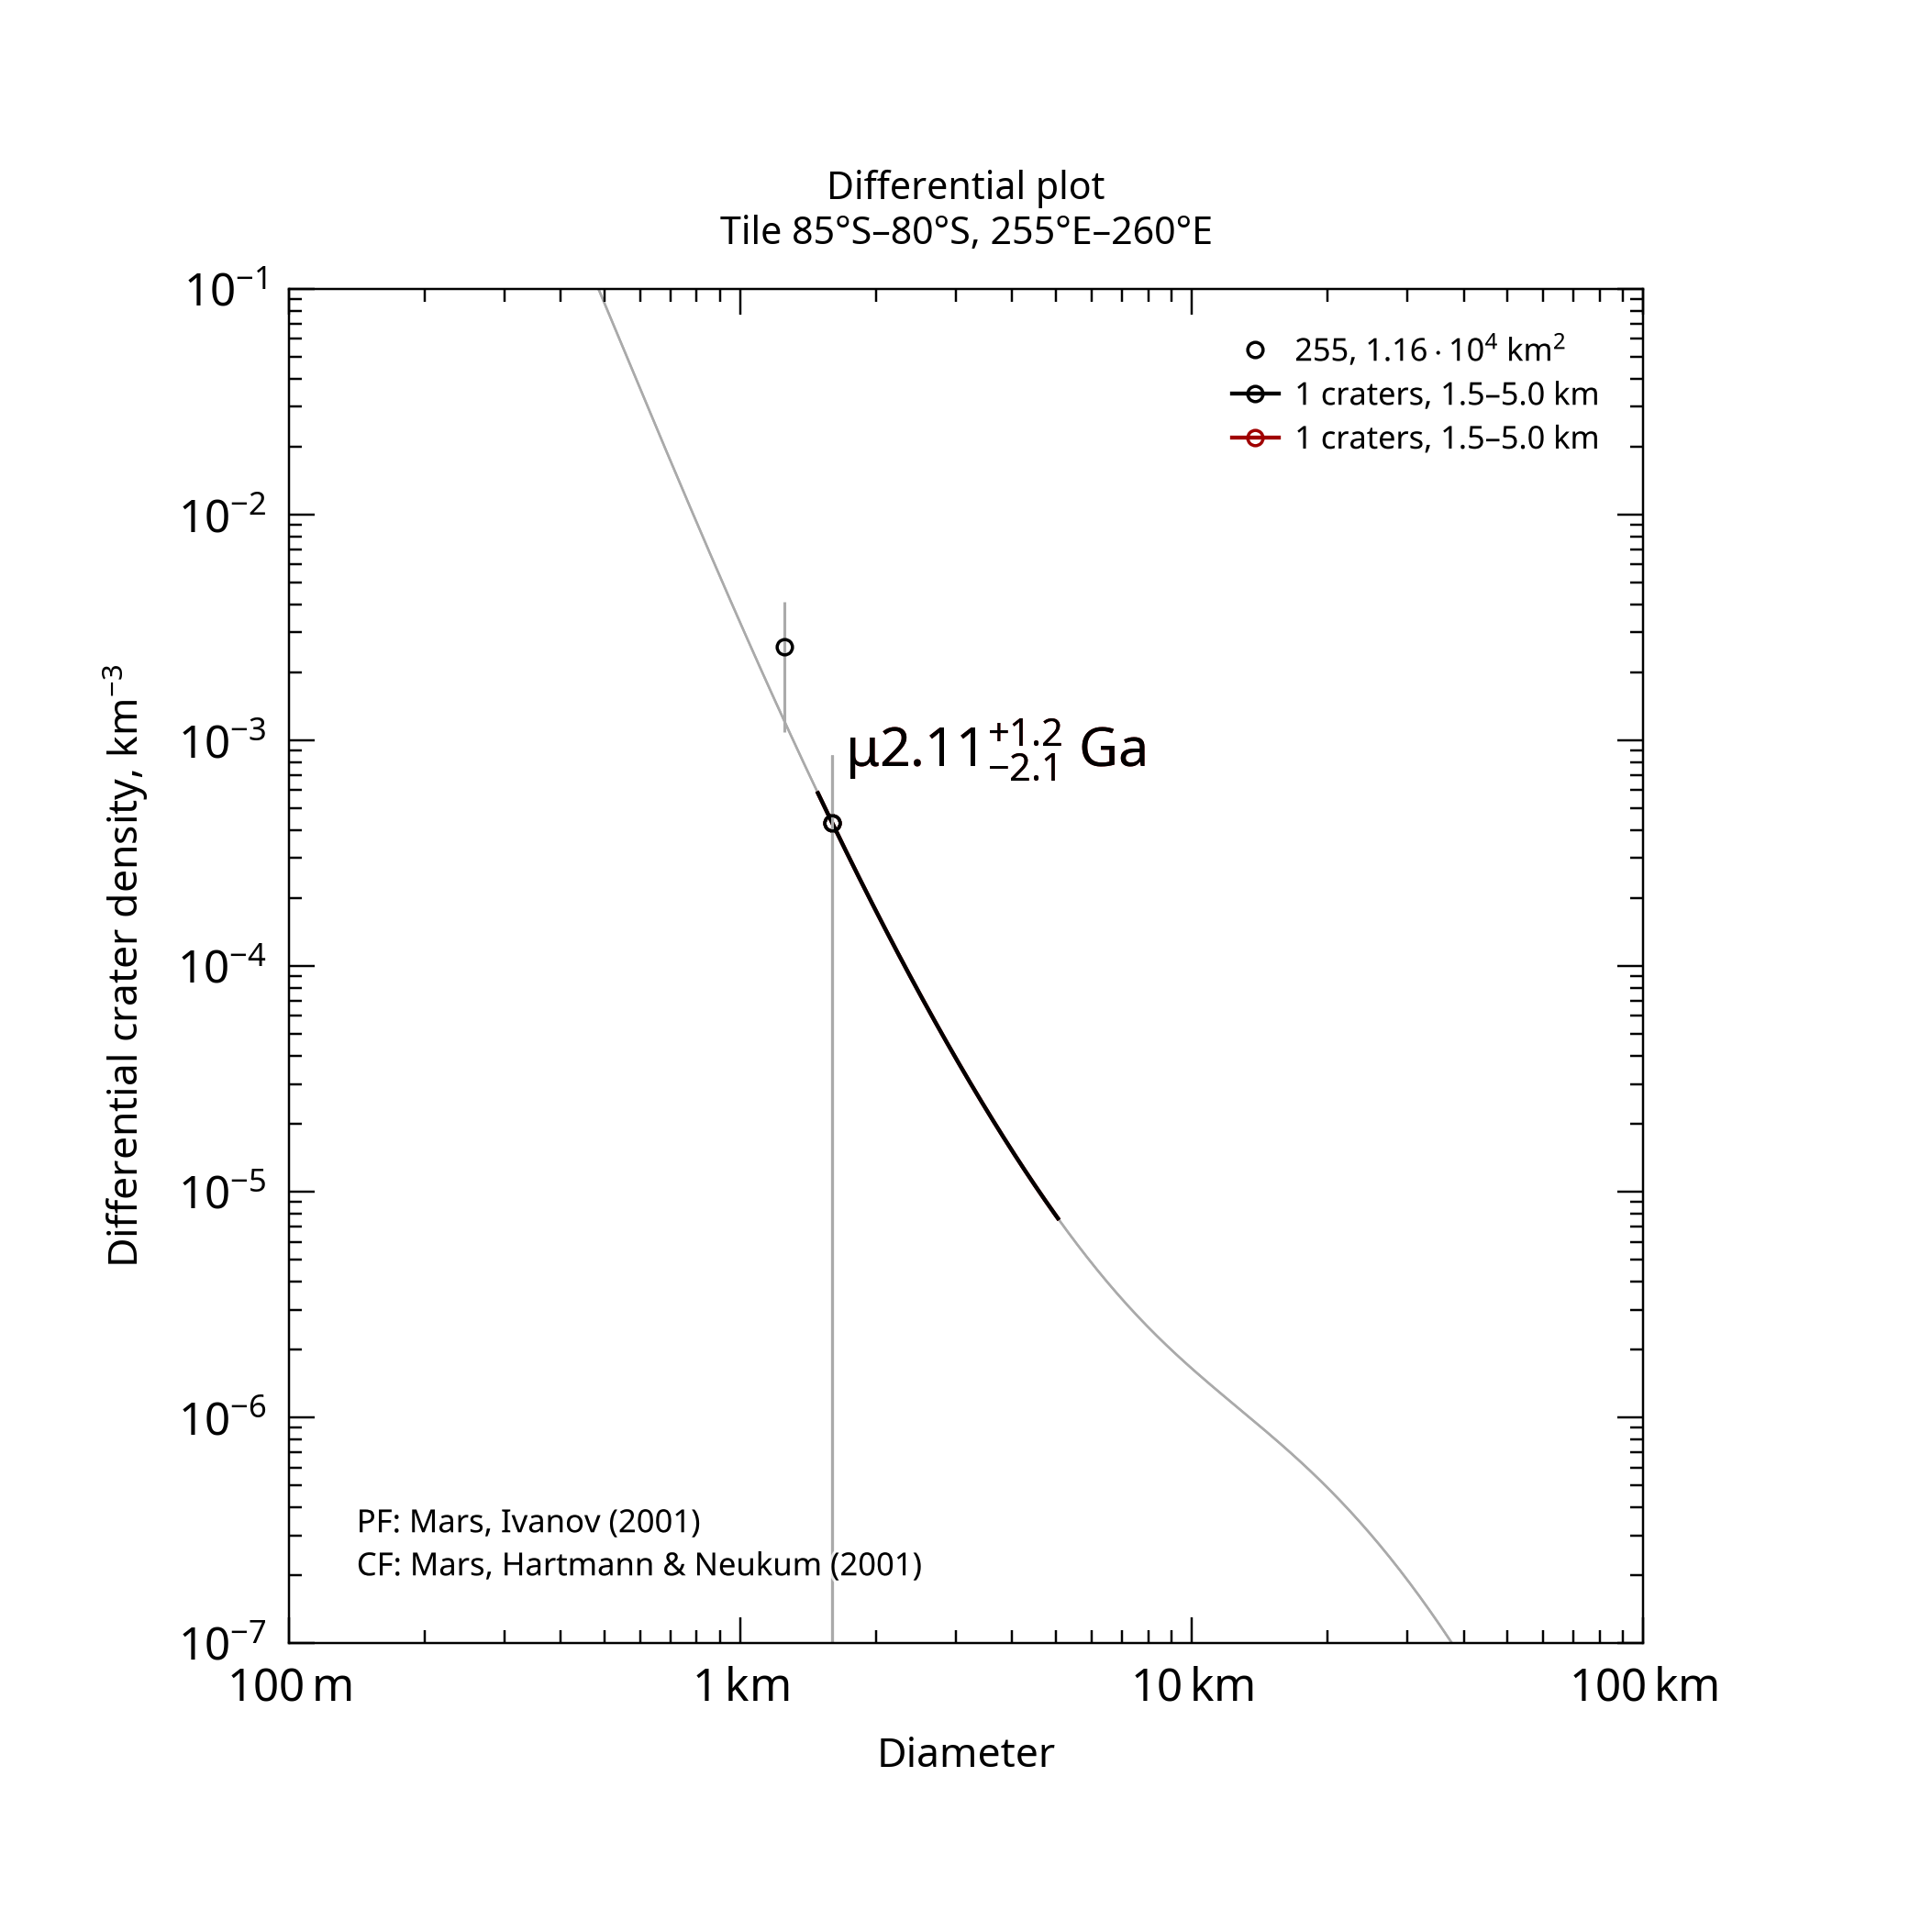

Source data for this figure (header and first rows):
, , , , , , , , , , , , , , , , , , , , Formatted values [paste MathML into Word…
, , , , , , , , , , , , , , , , , , , , , MathML, , Latex
Name, Area, Binning, d_min, d_max, Method, Resurf, N, N_event, Age, Age-, Age+, a0, a0-, a0+, N(1), N(1)-, N(1)+, Source, , Range, Age, N(1), Age
255, 11578, pseudo-log, 1.5, 5, d-fit, 0, 1.0, 1, 2.11, 0.0344, 3.36, -2.987, -4.775, -2.689, 1.03e-03, 1.68e-05, 2.04e-03, tiles_scc/tile_lat-85_lon+255.scc, , 1.5–5.0 km, <math xmlns="http://www.w3.org/1998/Math…, <math xmlns="http://www.w3.org/1998/Math…, $\mu2.11^{+1.2}_{-2.1}$ Ga
255, 11578, pseudo-log, 1.5, 5, d-fit, 0, 1.0, 1, 2.11, 0.0344, 3.36, -2.987, -4.775, -2.689, 1.03e-03, 1.68e-05, 2.04e-03, tiles_scc/tile_lat-85_lon+255.scc, , 1.5–5.0 km, <math xmlns="http://www.w3.org/1998/Math…, <math xmlns="http://www.w3.org/1998/Math…, $\mu2.11^{+1.2}_{-2.1}$ Ga
